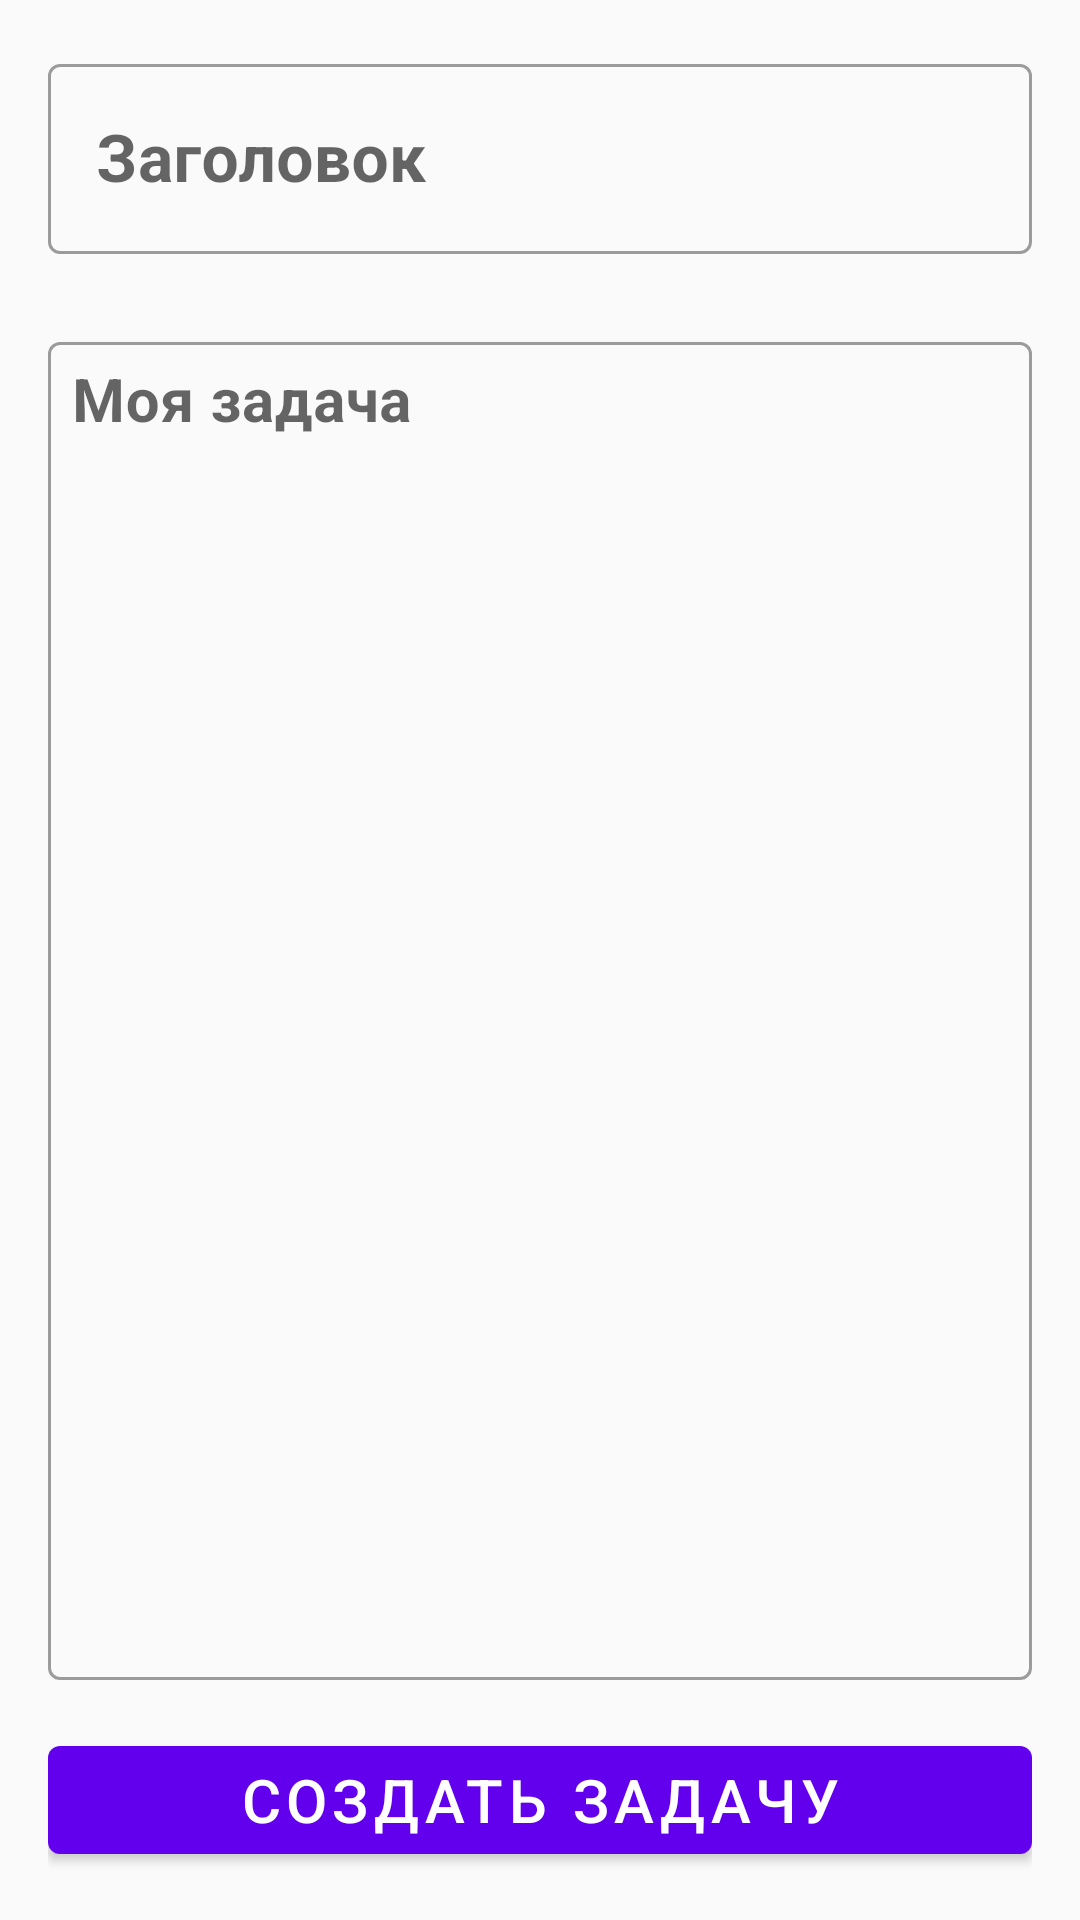

The Android layout XML behind this screen, and the referenced resources:
<!-- AndroidManifest.xml: application theme Theme.MyToDoList_AppTheme -->
<!-- res/layout/activity_create_task.xml -->
<?xml version="1.0" encoding="utf-8"?>
<androidx.constraintlayout.widget.ConstraintLayout xmlns:android="http://schemas.android.com/apk/res/android"
    xmlns:app="http://schemas.android.com/apk/res-auto"
    xmlns:tools="http://schemas.android.com/tools"
    android:layout_width="match_parent"
    android:layout_height="match_parent"
    android:padding="16dp"
    android:theme="@style/Theme.MyToDoList"
    tools:context=".CreateTaskActivity">

    <com.google.android.material.textfield.TextInputLayout
        android:id="@+id/create_task_title"
        style="@style/Widget.MaterialComponents.TextInputLayout.OutlinedBox"
        android:layout_width="0dp"
        android:layout_height="wrap_content"
        android:hint="@string/create_task_title"
        app:layout_constraintBottom_toTopOf="@+id/create_task_content"
        app:layout_constraintEnd_toEndOf="parent"
        app:layout_constraintStart_toStartOf="parent"
        app:layout_constraintTop_toTopOf="parent"
        app:layout_constraintVertical_chainStyle="packed">

        <com.google.android.material.textfield.TextInputEditText
            android:id="@+id/edit_crTitle"
            android:layout_width="match_parent"
            android:layout_height="wrap_content"
            android:layout_marginBottom="8dp"
            android:inputType="text"
            android:ellipsize="end"
            android:maxLines="1"
            android:textSize="22sp"
            android:textStyle="bold" />
    </com.google.android.material.textfield.TextInputLayout>

    <com.google.android.material.textfield.TextInputLayout
        android:id="@+id/create_task_content"
        android:layout_width="0dp"
        android:layout_height="0dp"
        android:layout_marginTop="16dp"
        android:layout_marginBottom="16dp"
        android:hint="@string/my_task"
        style="@style/Widget.MaterialComponents.TextInputLayout.OutlinedBox"
        app:layout_constraintBottom_toTopOf="@id/btn_group"
        app:layout_constraintEnd_toEndOf="parent"
        app:layout_constraintStart_toStartOf="parent"
        app:layout_constraintTop_toBottomOf="@id/create_task_title">

        <com.google.android.material.textfield.TextInputEditText
            android:id="@+id/edit_crContent"
            android:layout_width="match_parent"
            android:layout_height="match_parent"
            android:gravity="start|top"
            android:inputType="textMultiLine"
            android:padding="8dp"
            android:textStyle="bold" />

    </com.google.android.material.textfield.TextInputLayout>

    <FrameLayout
        android:id="@+id/btn_group"
        android:layout_width="match_parent"
        android:layout_height="wrap_content"
        app:layout_constraintBottom_toBottomOf="parent"
        app:layout_constraintEnd_toEndOf="parent"
        app:layout_constraintStart_toStartOf="parent">

        <com.google.android.material.button.MaterialButton
            android:id="@+id/btn_new_task"
            android:layout_width="match_parent"
            android:layout_height="wrap_content"
            android:text="@string/new_task"
            android:visibility="visible" />

        <com.google.android.material.button.MaterialButton
            android:id="@+id/btn_update_task"
            android:layout_width="match_parent"
            android:layout_height="wrap_content"
            android:text="@string/update_task"
            android:visibility="gone" />
    </FrameLayout>



</androidx.constraintlayout.widget.ConstraintLayout>
<!-- resources referenced by this layout -->
<resources>
  <string name="create_task_title">Заголовок</string>
  <string name="my_task">Моя задача</string>
  <string name="new_task">Создать задачу</string>
  <string name="update_task">Обновить задачу</string>
  <style name="Theme.MyToDoList" parent="Theme.MaterialComponents.DayNight.DarkActionBar">
          <item name="toolbarStyle">@style/MyToolbar</item>
          
          <item name="colorPrimary">@color/purple_500</item>
          <item name="colorPrimaryVariant">@color/purple_700</item>
          <item name="colorOnPrimary">@color/white</item>
          
          <item name="colorSecondary">@color/teal_200</item>
          <item name="colorSecondaryVariant">@color/teal_700</item>
          <item name="colorOnSecondary">@color/black</item>
          
          <item name="android:statusBarColor" tools:targetApi="l">?attr/colorPrimaryVariant</item>
          
      </style>
  <style name="Theme.MyToDoList_AppTheme" parent="Theme.AppCompat.DayNight">
          
          <item name="colorPrimary">@color/purple_500</item>
          <item name="colorPrimaryVariant">@color/purple_700</item>
          <item name="colorOnPrimary">@color/white</item>
          
          <item name="colorSecondary">@color/teal_200</item>
          <item name="colorSecondaryVariant">@color/teal_700</item>
          <item name="colorOnSecondary">@color/black</item>
          
          <item name="android:statusBarColor" tools:targetApi="l">?attr/colorPrimaryVariant</item>
          
          <item name="android:textSize">20sp</item>
      </style>
  <style name="MyToolbar" parent="Widget.MaterialComponents.Toolbar.Primary">
          <item name="titleTextColor">@color/white</item>
  
      </style>
  <!-- not gathered from this repository: default colours our renderer supplied (Android Studio template values) -->
  <color name="purple_500">#FF6200EE</color>
  <color name="purple_700">#FF3700B3</color>
  <color name="teal_200">#FF03DAC5</color>
  <color name="teal_700">#FF018786</color>
  <color name="black">#FF000000</color>
  <color name="white">#FFFFFFFF</color>
</resources>
